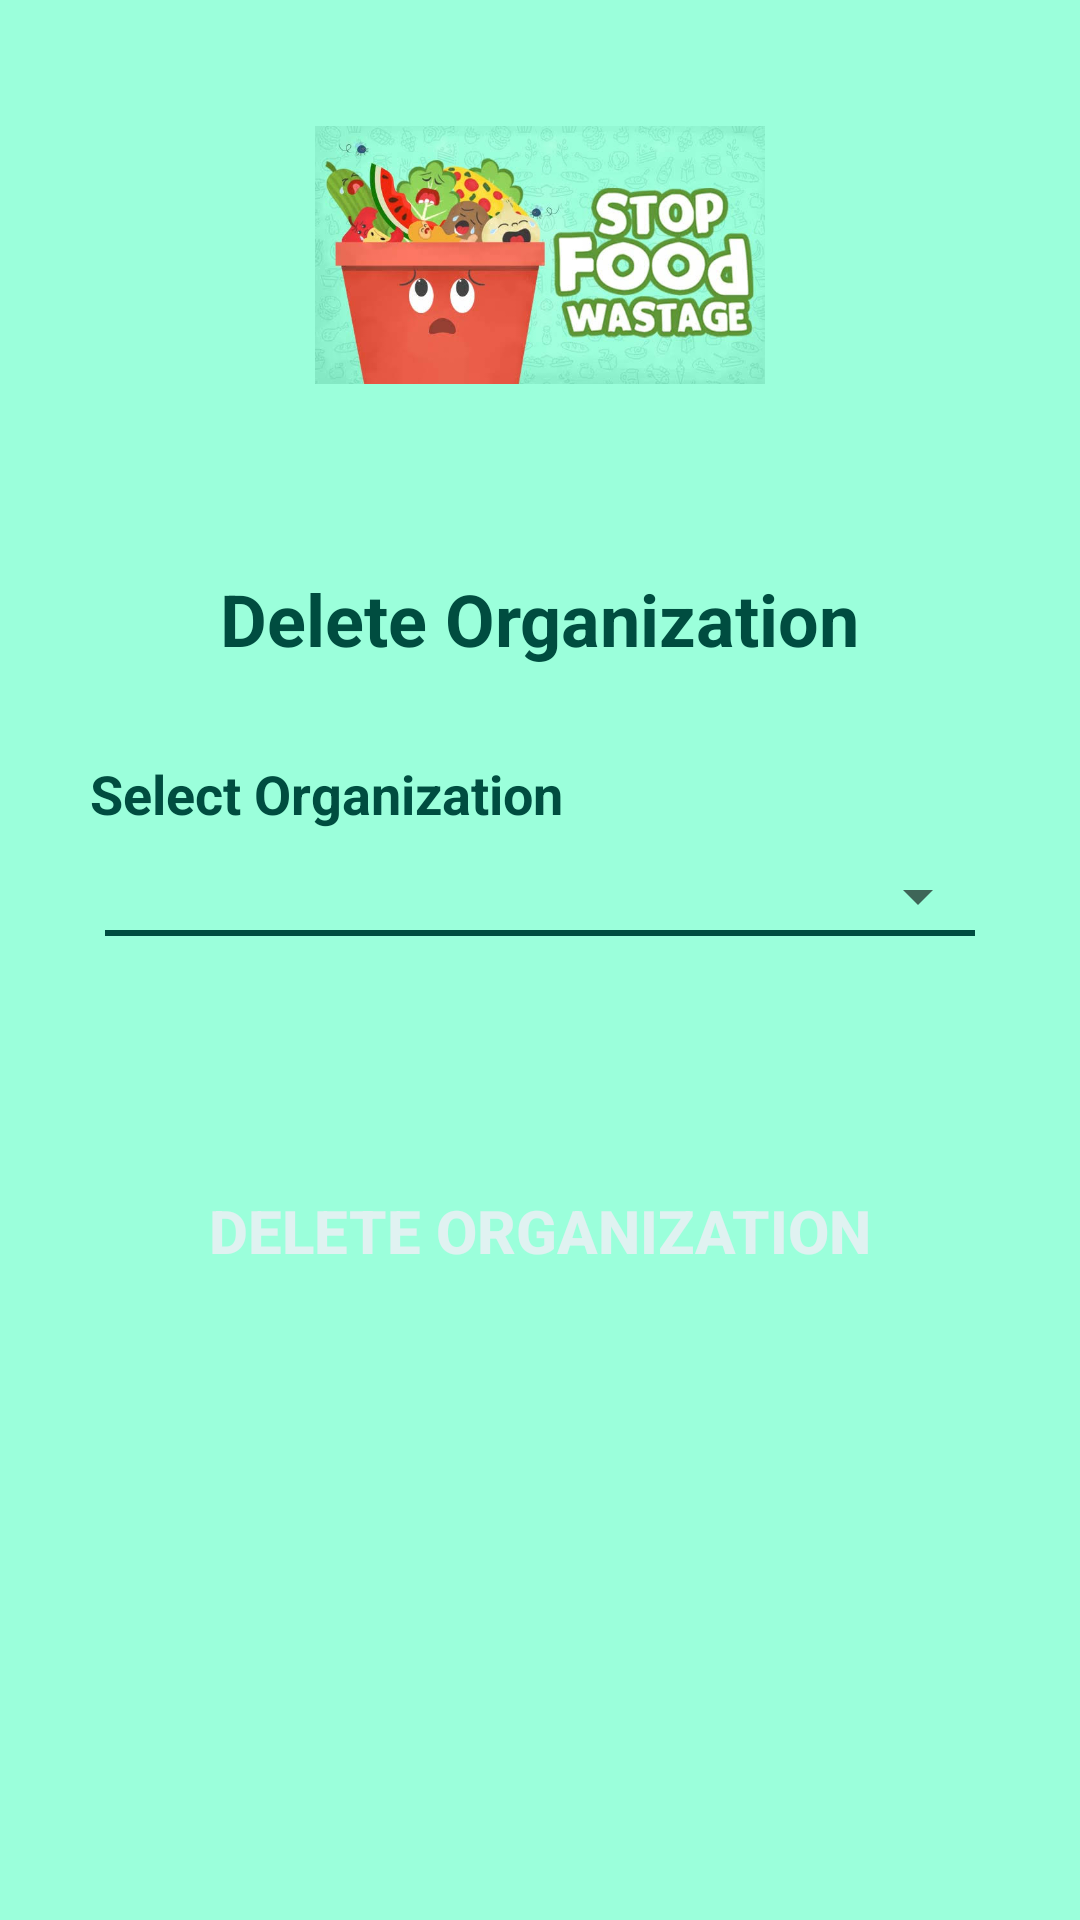

The Android layout XML behind this screen, and the referenced resources:
<!-- AndroidManifest.xml: application theme AppTheme -->
<!-- res/layout/activity_deleteorganization.xml -->
<?xml version="1.0" encoding="utf-8"?>
<LinearLayout xmlns:android="http://schemas.android.com/apk/res/android"
    android:orientation="vertical" android:layout_width="match_parent"
    android:layout_height="match_parent"
    android:background="@color/background">

    <ImageView
        android:layout_width="150dp"
        android:layout_height="150dp"
        android:layout_gravity="center"
        android:layout_marginTop="10dp"
        android:src="@drawable/logo" />

    <LinearLayout
        android:layout_width="match_parent"
        android:layout_height="wrap_content"
        android:layout_margin="10dp"
        android:clipToPadding="false"
        android:orientation="vertical"
        android:padding="20dp">

        <TextView
            android:layout_width="wrap_content"
            android:layout_height="wrap_content"
            android:layout_gravity="center"
            android:text="@string/DELETE_ORGANIZATION"
            android:textColor="@color/primary_text"
            android:textSize="24sp"
            android:textStyle="bold" />

        <TextView
            android:layout_width="wrap_content"
            android:layout_height="wrap_content"
            android:layout_marginTop="30dp"
            android:text="@string/SELECT_ORGANIZATION_TO_DELETE"
            android:textColor="@color/primary_text"
            android:textSize="18sp"
            android:textStyle="bold" />

        <Spinner
            android:id="@+id/organizationsnamelist"
            android:layout_width="match_parent"
            android:layout_height="wrap_content"
            android:layout_marginTop="10dp" />

        <LinearLayout
            style="@style/LinearLayoutStyle"
            android:layout_marginTop="-1dp" />


        <TextView
            android:id="@+id/organizationDetails"
            android:layout_width="wrap_content"
            android:layout_height="wrap_content"
            android:layout_gravity="center"
            android:layout_marginTop="30dp"
            android:gravity="center"
            android:textColor="@color/primary_text"
            android:textSize="18sp"
            android:textStyle="bold" />

        <Button
            style="@style/ButtonStyle"
            android:layout_width="match_parent"
            android:layout_height="wrap_content"
            android:layout_marginTop="20dp"
            android:background="@drawable/button_selector"
            android:onClick="deleteOrganization"
            android:text="@string/DELETE_ORGANIZATION" />

    </LinearLayout>
</LinearLayout>
<!-- resources referenced by this layout -->
<resources>
  <color name="background">#9BFFDB</color>
  <color name="primary_text">#004d40</color>
  <!-- drawable logo: jpg bitmap (drawable, 44544 bytes) -->
  <string name="DELETE_ORGANIZATION">Delete Organization</string>
  <string name="SELECT_ORGANIZATION_TO_DELETE">Select Organization</string>
  <style name="ButtonStyle">
          <item name="android:layout_width">match_parent</item>
          <item name="android:layout_height">wrap_content</item>
          <item name="android:background">@drawable/button_selector</item>
          <item name="android:textStyle">bold</item>
          <item name="android:textColor">@color/buttonTextColor</item>
          <item name="android:textSize">20sp</item>
          <item name="android:padding">10dp</item>
      </style>
  <style name="LinearLayoutStyle">
          <item name="android:layout_width">match_parent</item>
          <item name="android:layout_height">2dp</item>
          <item name="android:background">@color/colorAccent</item>
          <item name="android:layout_marginLeft">5dp</item>
          <item name="android:layout_marginRight">5dp</item>
          <item name="android:layout_marginTop">10dp</item>
      </style>
  <style name="AppTheme" parent="Theme.AppCompat.Light.DarkActionBar">
          
          <item name="colorPrimary">@color/colorPrimary</item>
          <item name="colorPrimaryDark">@color/colorPrimaryDark</item>
          <item name="colorAccent">@color/colorAccent</item>
      </style>
  <color name="buttonTextColor">#e0f2f1</color>
  <color name="colorAccent">#004d40</color>
  <color name="colorPrimary">#009688</color>
  <color name="colorPrimaryDark">#00796b</color>
</resources>
